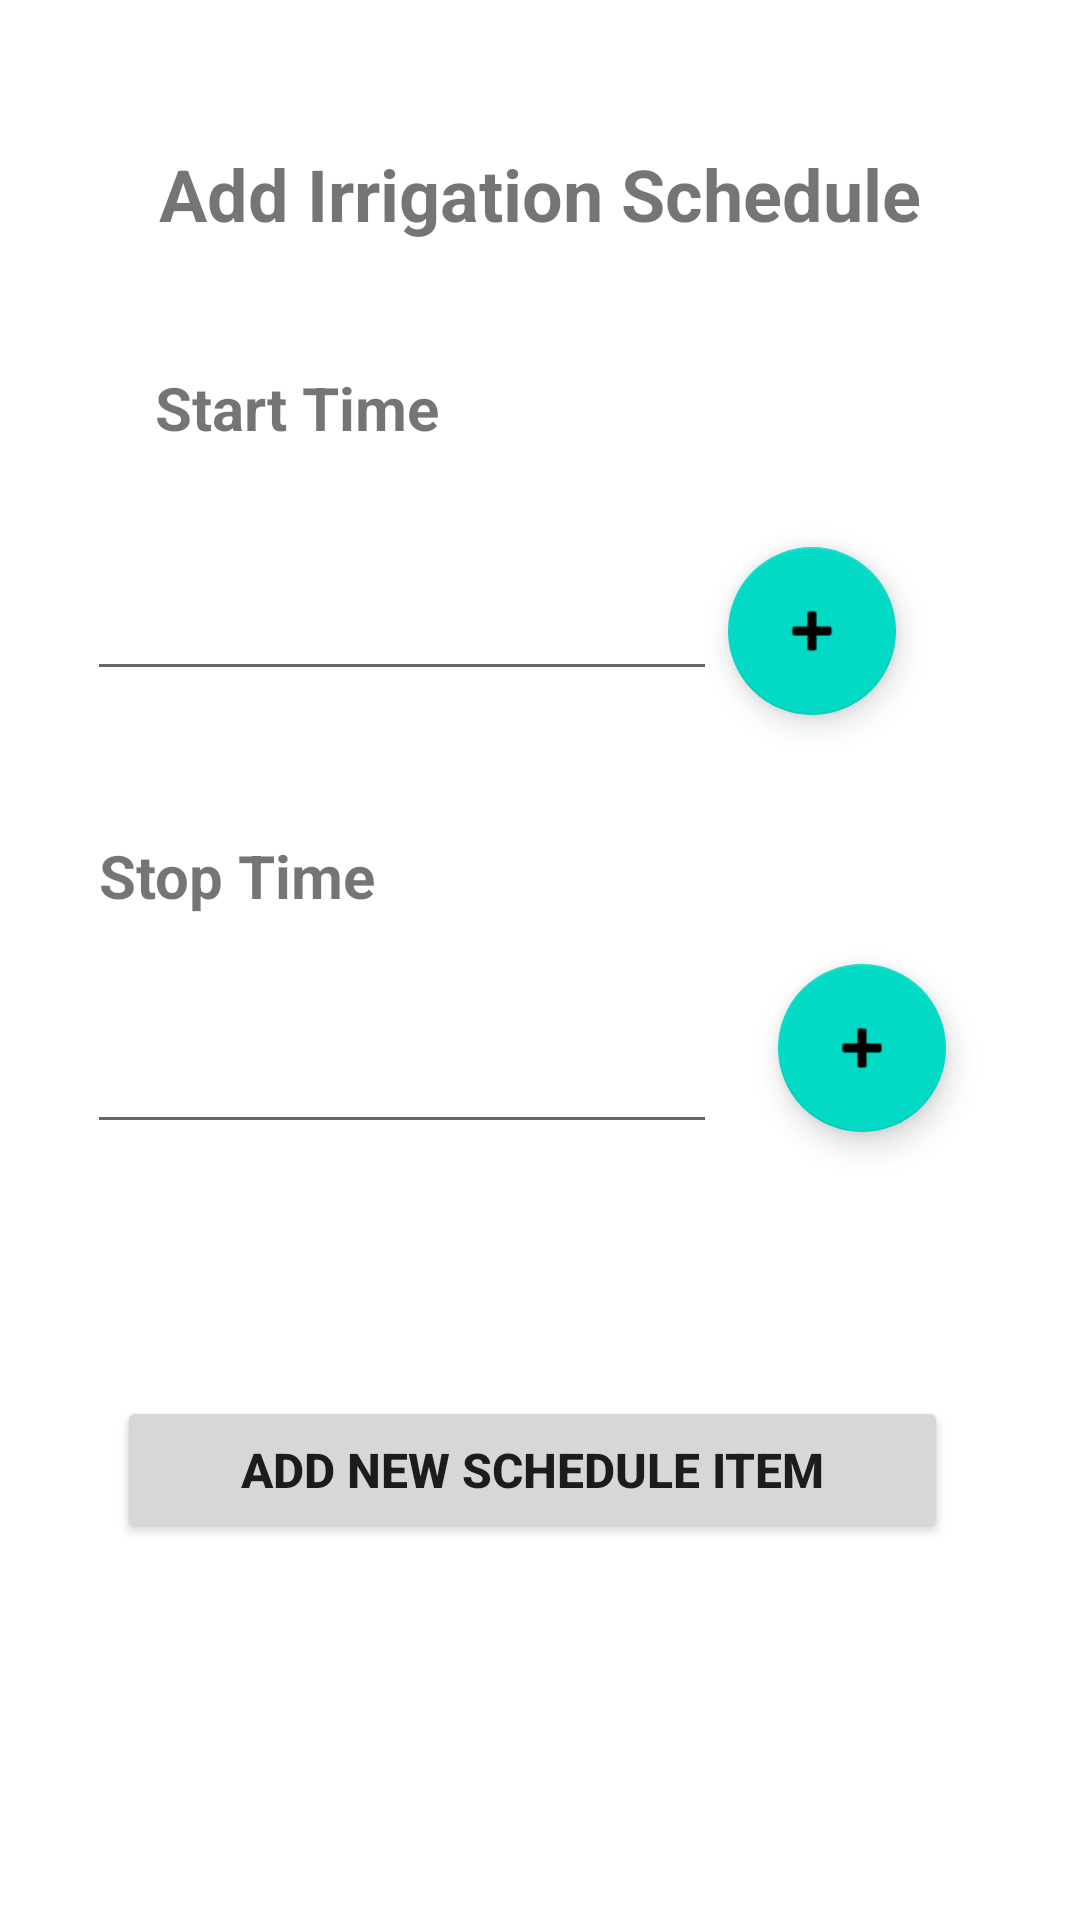

Layout XML and referenced resources for this Android screen:
<!-- AndroidManifest.xml: application theme Theme.SanoTimerV10 -->
<!-- res/layout/activity_schedule_programmer.xml -->
<?xml version="1.0" encoding="utf-8"?>
<androidx.constraintlayout.widget.ConstraintLayout xmlns:android="http://schemas.android.com/apk/res/android"
    xmlns:app="http://schemas.android.com/apk/res-auto"
    xmlns:tools="http://schemas.android.com/tools"
    android:layout_width="match_parent"
    android:layout_height="match_parent"
    tools:context=".ScheduleProgrammer">

    <TextView
        android:id="@+id/textview1"
        android:layout_width="285dp"
        android:layout_height="34dp"
        android:text="@string/sch_programmer_textview"
        android:textAlignment="center"
        android:textSize="24sp"
        android:textStyle="bold"
        app:layout_constraintBottom_toBottomOf="parent"
        app:layout_constraintEnd_toEndOf="parent"
        app:layout_constraintStart_toStartOf="parent"
        app:layout_constraintTop_toTopOf="parent"
        app:layout_constraintVertical_bias="0.08" />

    <EditText
        android:id="@+id/sch_prog_start_time_field"
        android:layout_width="wrap_content"
        android:layout_height="wrap_content"
        android:layout_marginTop="28dp"
        android:ems="10"
        android:inputType="time"
        android:minHeight="48dp"
        app:layout_constraintEnd_toEndOf="parent"
        app:layout_constraintHorizontal_bias="0.194"
        app:layout_constraintStart_toStartOf="parent"
        app:layout_constraintTop_toBottomOf="@+id/textView2"
        tools:ignore="SpeakableTextPresentCheck"
        android:autofillHints="" />

    <TextView
        android:id="@+id/textView2"
        android:layout_width="135dp"
        android:layout_height="32dp"
        android:layout_marginTop="40dp"
        android:text="@string/sch_programmer_start_time"
        android:textAlignment="center"
        android:textSize="20sp"
        android:textStyle="bold"
        app:layout_constraintEnd_toEndOf="parent"
        app:layout_constraintHorizontal_bias="0.141"
        app:layout_constraintStart_toStartOf="parent"
        app:layout_constraintTop_toBottomOf="@+id/textview1" />

    <com.google.android.material.floatingactionbutton.FloatingActionButton
        android:id="@+id/sch_prog_add_start_time_fab"
        android:layout_width="wrap_content"
        android:layout_height="wrap_content"
        android:layout_marginTop="28dp"
        android:layout_marginEnd="60dp"
        android:clickable="true"
        app:layout_constraintEnd_toEndOf="parent"
        app:layout_constraintHorizontal_bias="0.717"
        app:layout_constraintStart_toEndOf="@+id/sch_prog_start_time_field"
        app:layout_constraintTop_toBottomOf="@+id/textView2"
        app:srcCompat="@android:drawable/ic_input_add"
        tools:ignore="SpeakableTextPresentCheck,ImageContrastCheck"
        android:contentDescription="TODO" />

    <TextView
        android:id="@+id/textview3"
        android:layout_width="wrap_content"
        android:layout_height="wrap_content"
        android:layout_marginTop="48dp"
        android:text="@string/sch_prog_stop_time_text"
        android:textSize="20sp"
        android:textStyle="bold"
        app:layout_constraintEnd_toEndOf="parent"
        app:layout_constraintHorizontal_bias="0.123"
        app:layout_constraintStart_toStartOf="parent"
        app:layout_constraintTop_toBottomOf="@+id/sch_prog_start_time_field" />

    <EditText
        android:id="@+id/sch_prog_stop_time_field"
        android:layout_width="wrap_content"
        android:layout_height="wrap_content"
        android:layout_marginTop="28dp"
        android:ems="10"
        android:inputType="time"
        android:minHeight="48dp"
        app:layout_constraintEnd_toEndOf="parent"
        app:layout_constraintHorizontal_bias="0.194"
        app:layout_constraintStart_toStartOf="parent"
        app:layout_constraintTop_toBottomOf="@+id/textview3"
        tools:ignore="SpeakableTextPresentCheck"
        android:autofillHints="" />

    <com.google.android.material.floatingactionbutton.FloatingActionButton
        android:id="@+id/sch_prog_add_stop_time_fab"
        android:layout_width="wrap_content"
        android:layout_height="wrap_content"
        android:layout_marginTop="16dp"
        android:clickable="true"
        app:layout_constraintEnd_toEndOf="parent"
        app:layout_constraintHorizontal_bias="0.311"
        app:layout_constraintStart_toEndOf="@+id/sch_prog_stop_time_field"
        app:layout_constraintTop_toBottomOf="@+id/textview3"
        app:srcCompat="@android:drawable/ic_input_add"
        tools:ignore="SpeakableTextPresentCheck,ImageContrastCheck"
        android:contentDescription="TODO" />

    <Button
        android:id="@+id/sch_prog_add_button"
        android:layout_width="277dp"
        android:layout_height="49dp"
        android:layout_marginTop="88dp"
        android:text="@string/sch_prog_add_item_button"
        android:textSize="16sp"
        android:textStyle="bold"
        app:layout_constraintBottom_toBottomOf="parent"
        app:layout_constraintEnd_toEndOf="parent"
        app:layout_constraintHorizontal_bias="0.47"
        app:layout_constraintStart_toStartOf="parent"
        app:layout_constraintTop_toBottomOf="@+id/sch_prog_add_stop_time_fab"
        app:layout_constraintVertical_bias="0.0" />

</androidx.constraintlayout.widget.ConstraintLayout>
<!-- resources referenced by this layout -->
<resources>
  <string name="sch_prog_add_item_button">Add New Schedule Item</string>
  <string name="sch_prog_stop_time_text">Stop Time</string>
  <string name="sch_programmer_start_time">Start Time</string>
  <string name="sch_programmer_textview">Add Irrigation Schedule</string>
  <style name="Theme.SanoTimerV10" parent="Theme.MaterialComponents.DayNight.DarkActionBar">
          
          <item name="colorPrimary">@color/purple_500</item>
          <item name="colorPrimaryVariant">@color/purple_700</item>
          <item name="colorOnPrimary">@color/white</item>
          
          <item name="colorSecondary">@color/teal_200</item>
          <item name="colorSecondaryVariant">@color/teal_700</item>
          <item name="colorOnSecondary">@color/black</item>
          
          <item name="android:statusBarColor">?attr/colorPrimaryVariant</item>
          
      </style>
  <color name="purple_500">#FF6200EE</color>
  <color name="purple_700">#FF3700B3</color>
  <color name="white">#FFFFFFFF</color>
  <color name="teal_200">#FF03DAC5</color>
  <color name="teal_700">#FF018786</color>
  <color name="black">#FF000000</color>
</resources>
